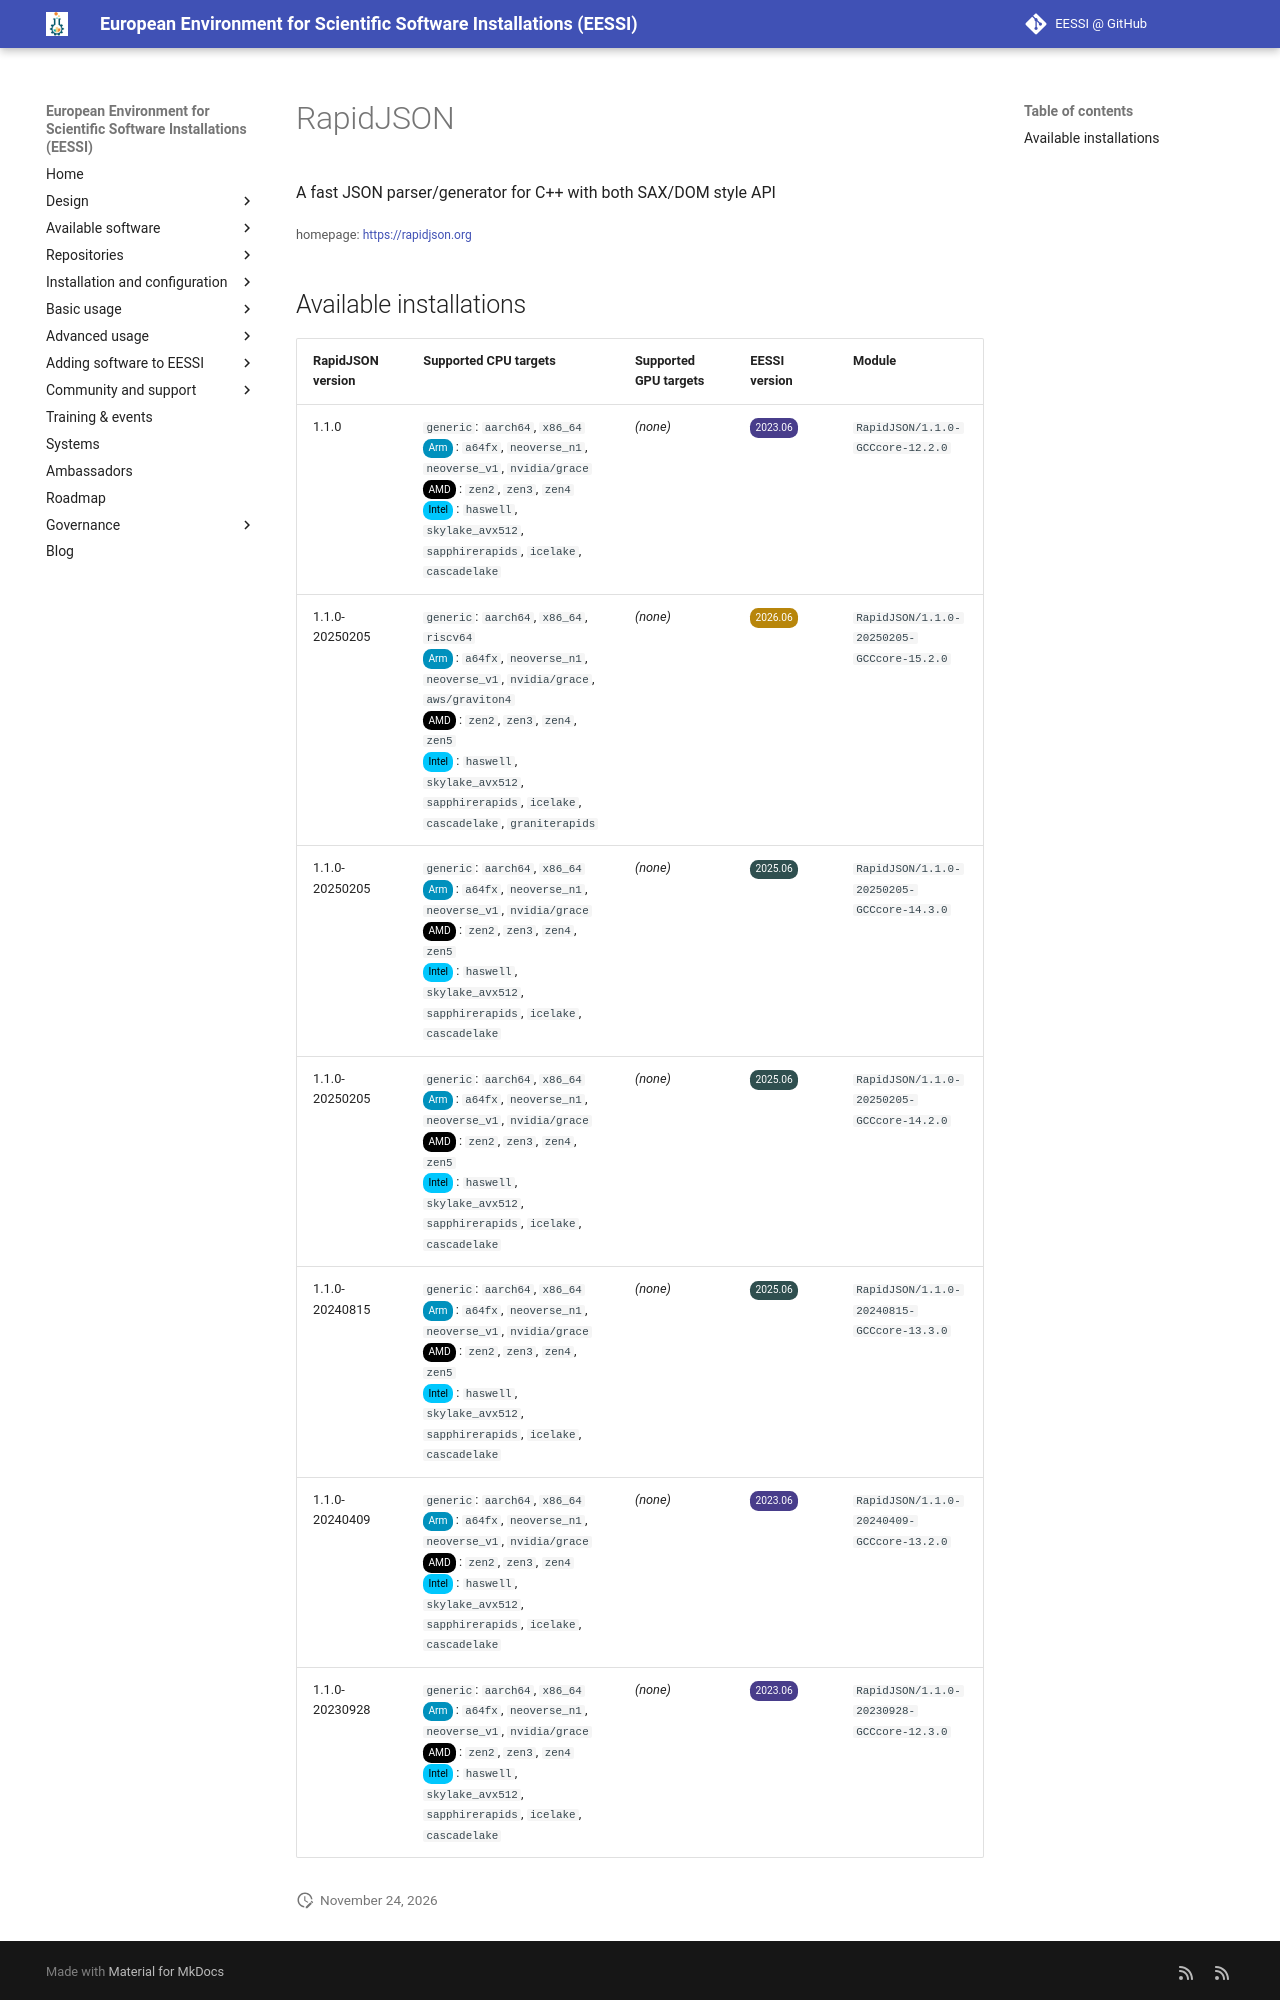

repository: EESSI/docs · page: available_software/detail/RapidJSON/index.html · generator: mkdocs

---
json_ld:
  '@context': https://schema.org
  '@type': SoftwareApplication
  applicationCategory: DeveloperApplication
  description: A fast JSON parser/generator for C++ with both SAX/DOM style API
  license: Not confirmed
  name: RapidJSON
  offers:
    '@type': Offer
    price: 0
  operatingSystem: LINUX
  review:
    '@type': Review
    author:
      '@type': Organization
      name: EESSI
    reviewBody: Application has been successfully made available on all architectures
      supported by EESSI
    reviewRating:
      '@type': Rating
      ratingValue: 5
  softwareRequirements: See https://www.eessi.io/docs/ for how to make EESSI available
    on your system
  softwareVersion: '[''1.1.0-20250205'', ''1.1.0-20240815'', ''1.1.0-20240409'', ''1.1.0-20230928'',
    ''1.1.0'']'
  url: https://rapidjson.org
---
# RapidJSON


A fast JSON parser/generator for C++ with both SAX/DOM style API

<small>homepage: </small><span class="software-link">[https://rapidjson.org](https://rapidjson.org)</span>
